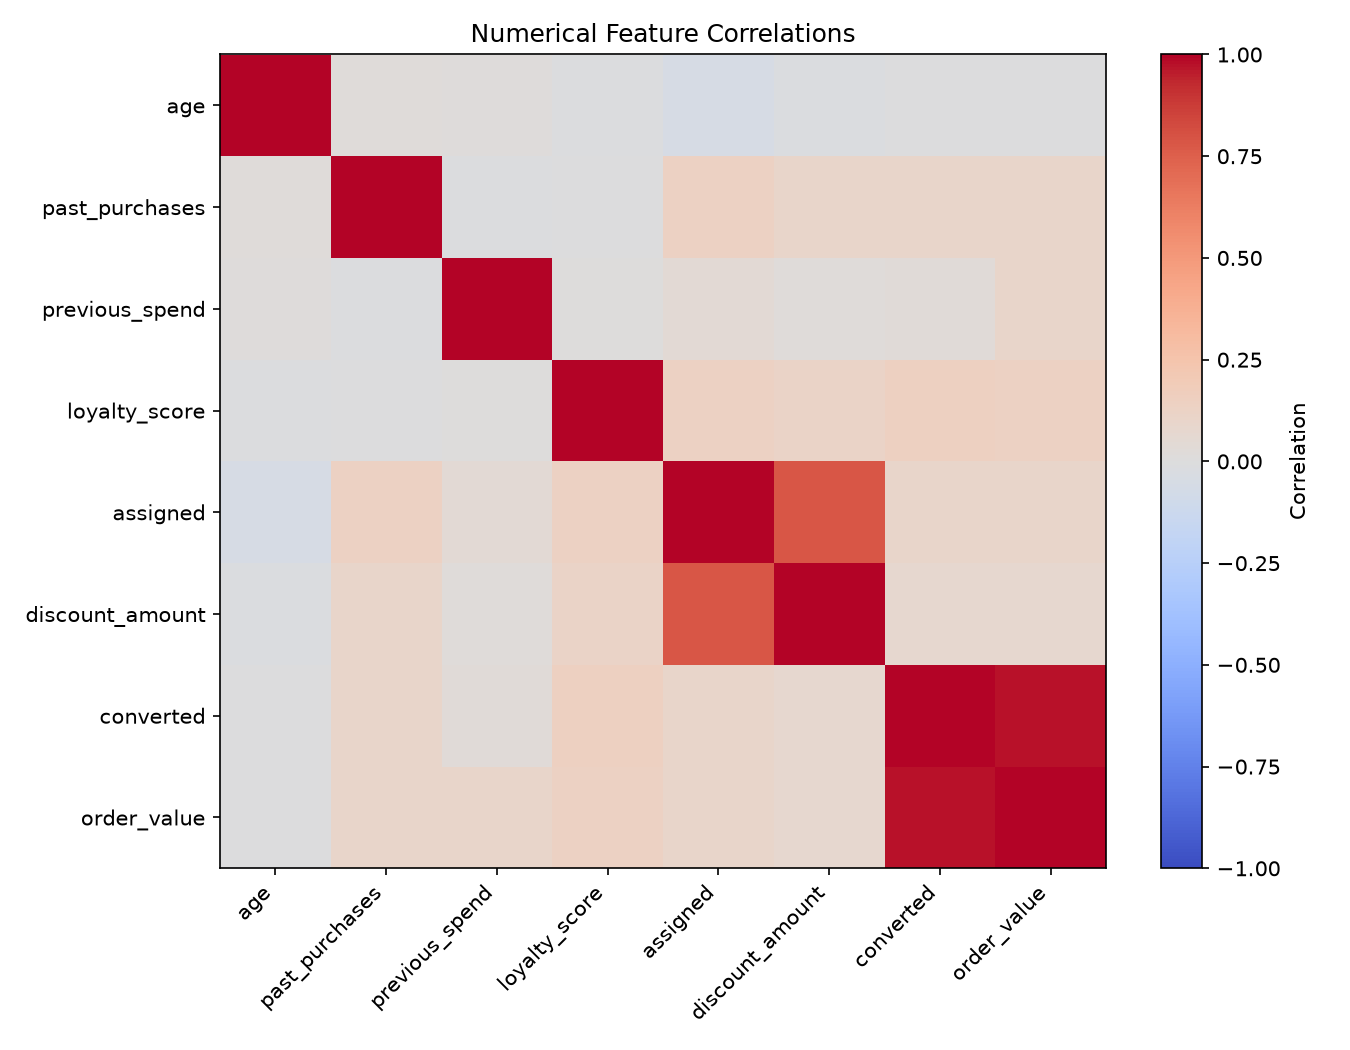

Values plotted in this chart, from the file beside it:
, age, past_purchases, previous_spend, loyalty_score, assigned, discount_amount, converted, order_value
age, 1.0, 0.0233, 0.01151, -0.009929, -0.05033, -0.02319, -0.005965, -0.003744
past_purchases, 0.0233, 1.0, -0.0106, -0.007515, 0.1378, 0.09488, 0.09987, 0.09766
previous_spend, 0.01151, -0.0106, 1.0, 0.004139, 0.0419, 0.01762, 0.02835, 0.09485
loyalty_score, -0.009929, -0.007515, 0.004139, 1.0, 0.1368, 0.1098, 0.1431, 0.1395
assigned, -0.05033, 0.1378, 0.0419, 0.1368, 1.0, 0.7873, 0.0947, 0.09465
discount_amount, -0.02319, 0.09488, 0.01762, 0.1098, 0.7873, 1.0, 0.07807, 0.07542
converted, -0.005965, 0.09987, 0.02835, 0.1431, 0.0947, 0.07807, 1.0, 0.9718
order_value, -0.003744, 0.09766, 0.09485, 0.1395, 0.09465, 0.07542, 0.9718, 1.0
